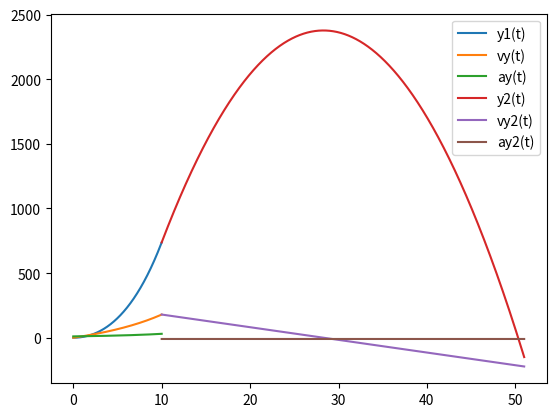

This chart was generated by the following Python code:
import numpy as np
import matplotlib.pyplot as plt

# Constants of nature
g = 9.8

# Rocket mass parameters
M = 1.0
mdot = 0.05
vex = 400.0

y = lambda _t: (vex - 0.5 * g * _t) * _t + np.log((M - mdot * _t) / M) * (vex * M / mdot - vex * _t)
vy = lambda _t: vex * np.log(M / (M - mdot * _t)) - g * _t
ay = lambda _t: mdot * vex / (M - mdot * _t) - g

y2 = lambda _t, _yi, _vi: _yi + _vi * _t - 0.5 * g * _t * _t
vy2 = lambda _t, _vyi: _vyi - g * _t

t1 = np.linspace(0.0, 10.0, 1000)
t3 = np.linspace(0.0, 41.0, 2000)
t2 = t3 + 10.0
_y1 = y(t1)
_vy = vy(t1)
_ay = ay(t1)

_y2 = y2(t3, _y1[-1], _vy[-1])

print(f'Final height: {_y1[-1]:.3f} m')
print(f'Final velocity: {_vy[-1]:.3f} m/s')
print(f'Final acceleration: {_ay[-1]:.3f} m/s^2')

plt.plot(t1, _y1)
plt.plot(t1, _vy)
plt.plot(t1, _ay)
plt.plot(t2, _y2)
plt.plot(t2, vy2(t3, _vy[-1]))
plt.plot(t2, -g * np.ones(2000))
plt.legend([
    'y1(t)',
    'vy(t)',
    'ay(t)',
    'y2(t)',
    'vy2(t)',
    'ay2(t)'
])
plt.show()